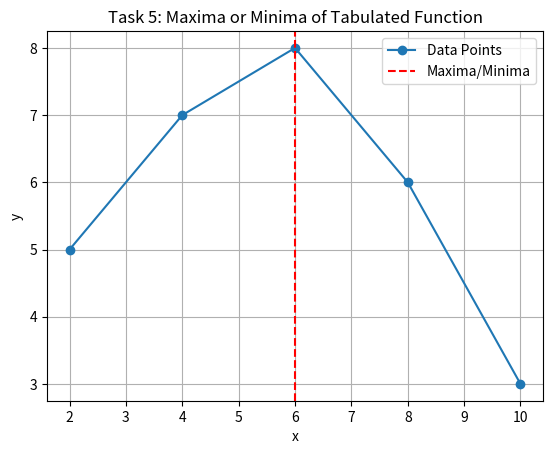

Reproduce this figure in Python.
import numpy as np
import matplotlib.pyplot as plt

# Data for Task 5
x = np.array([2, 4, 6, 8, 10])
y = np.array([5, 7, 8, 6, 3])

# Find maxima or minima
maxima_minima_x = x[np.argmax(y)]

# Output the result
print("Task 5: Maxima or Minima of the Tabulated Function")
print("x where y has maximum =", maxima_minima_x)

# Plotting
plt.plot(x, y, '-o', label='Data Points')
plt.axvline(maxima_minima_x, color='r', linestyle='--', label='Maxima/Minima')
plt.title("Task 5: Maxima or Minima of Tabulated Function")
plt.xlabel('x')
plt.ylabel('y')
plt.legend()
plt.grid()
plt.show()
